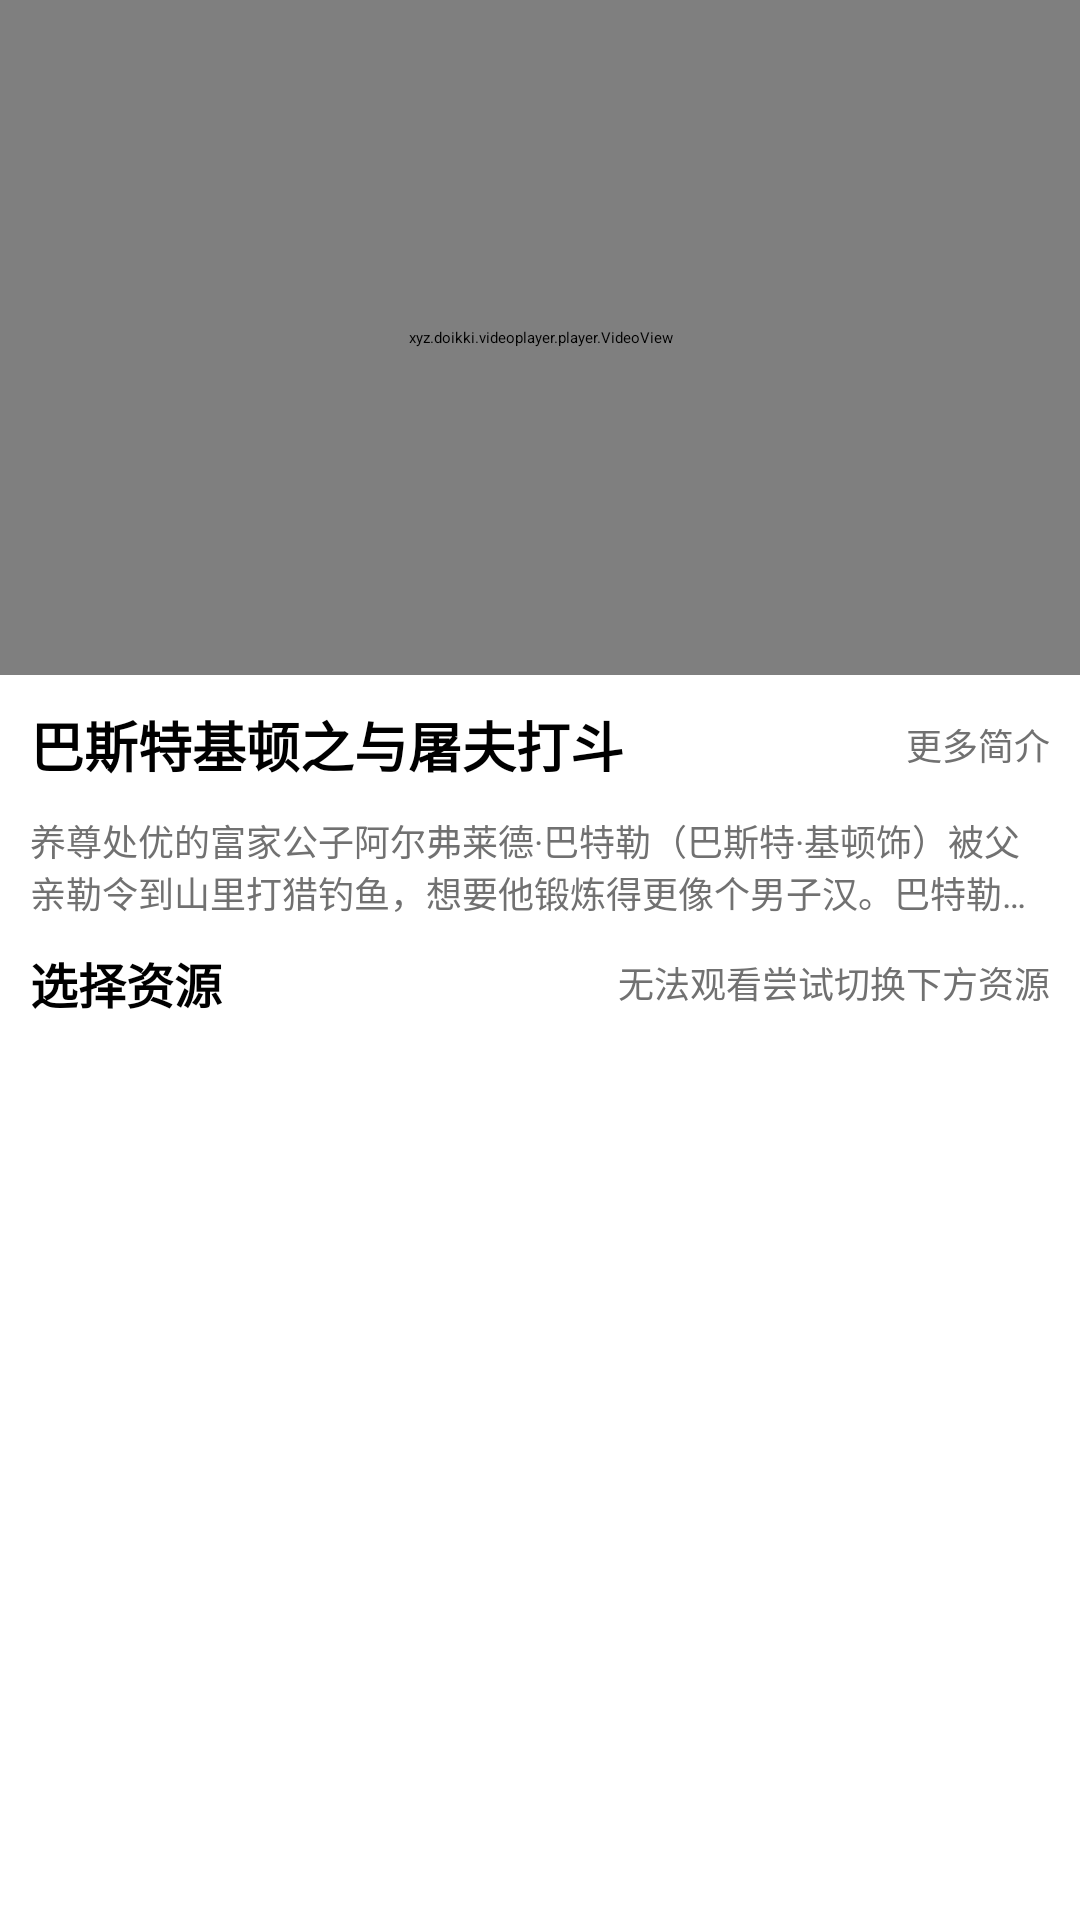

Write the Android layout XML for this screen, with the resource values it uses.
<!-- AndroidManifest.xml: application theme Theme.Movie -->
<!-- res/layout/activity_player.xml -->
<?xml version="1.0" encoding="utf-8"?>
<androidx.constraintlayout.widget.ConstraintLayout xmlns:android="http://schemas.android.com/apk/res/android"
    xmlns:app="http://schemas.android.com/apk/res-auto"
    xmlns:tools="http://schemas.android.com/tools"
    android:layout_width="match_parent"
    android:layout_height="match_parent"
    tools:context=".ui.PlayerActivity">

    <xyz.doikki.videoplayer.player.VideoView
        android:id="@+id/player"
        android:layout_width="match_parent"
        android:layout_height="0dp"
        app:layout_constraintDimensionRatio="16:10"
        app:layout_constraintTop_toTopOf="parent" />


    <FrameLayout
        android:id="@+id/fl1"
        android:layout_width="match_parent"
        android:layout_height="wrap_content"
        android:layout_marginLeft="10dp"
        android:layout_marginTop="10dp"
        android:layout_marginRight="10dp"
        app:layout_constraintLeft_toLeftOf="parent"
        app:layout_constraintRight_toRightOf="parent"
        app:layout_constraintTop_toBottomOf="@id/player">

        <TextView
            android:id="@+id/tv_vod_name"
            android:layout_width="match_parent"
            android:layout_height="wrap_content"
            android:text="巴斯特基顿之与屠夫打斗"
            android:textColor="@color/black"
            android:textSize="18sp"
            android:textStyle="bold" />

        <TextView
            android:id="@+id/tv_more_blurb"
            android:layout_width="match_parent"
            android:layout_height="match_parent"
            android:gravity="end|center_vertical"
            android:text="@string/text_more_blurb"
            android:textColor="#717171"
            android:textSize="12sp" />
    </FrameLayout>

    <TextView
        android:id="@+id/tv_vod_blurb"
        android:layout_width="match_parent"
        android:layout_height="wrap_content"
        android:layout_marginLeft="10dp"
        android:layout_marginTop="10dp"
        android:layout_marginRight="10dp"
        android:ellipsize="end"
        android:maxLines="2"
        android:text="养尊处优的富家公子阿尔弗莱德·巴特勒（巴斯特·基顿饰）被父亲勒令到山里打猎钓鱼，想要他锻炼得更像个男子汉。巴特勒既没能打到一个猎物也没能钓上一条鱼，却在山里结识了心爱的女孩（萨丽·奥尼尔饰）。女孩的父亲和兄长嫌弃他过于瘦弱拒绝了求婚请求，巴特勒只好冒充成同名同姓的拳击冠军“战将”巴特勒。在一连串的误会后，巴特勒不得不准备登上擂台迎战绰号“亚拉巴马谋杀犯”的拳击手……"
        android:textColor="#717171"
        android:textSize="12sp"
        app:layout_constraintLeft_toLeftOf="parent"
        app:layout_constraintRight_toRightOf="parent"
        app:layout_constraintTop_toBottomOf="@id/fl1" />

    <FrameLayout
        android:id="@+id/fl2"
        android:layout_width="match_parent"
        android:layout_height="wrap_content"
        android:layout_marginLeft="10dp"
        android:layout_marginTop="10dp"
        android:layout_marginRight="10dp"
        app:layout_constraintLeft_toLeftOf="parent"
        app:layout_constraintRight_toRightOf="parent"
        app:layout_constraintTop_toBottomOf="@id/tv_vod_blurb">

        <TextView
            android:layout_width="match_parent"
            android:layout_height="wrap_content"
            android:text="选择资源"
            android:textColor="@color/black"
            android:textSize="16sp"
            android:textStyle="bold" />

        <TextView
            android:layout_width="match_parent"
            android:layout_height="match_parent"
            android:gravity="end|center_vertical"
            android:text="无法观看尝试切换下方资源"
            android:textColor="#717171"
            android:textSize="12sp" />
    </FrameLayout>

</androidx.constraintlayout.widget.ConstraintLayout>
<!-- resources referenced by this layout -->
<resources>
  <string name="text_more_blurb">更多简介</string>
  <!-- not gathered from this repository: default colours our renderer supplied (Android Studio template values) -->
  <color name="black">#FF000000</color>
</resources>
